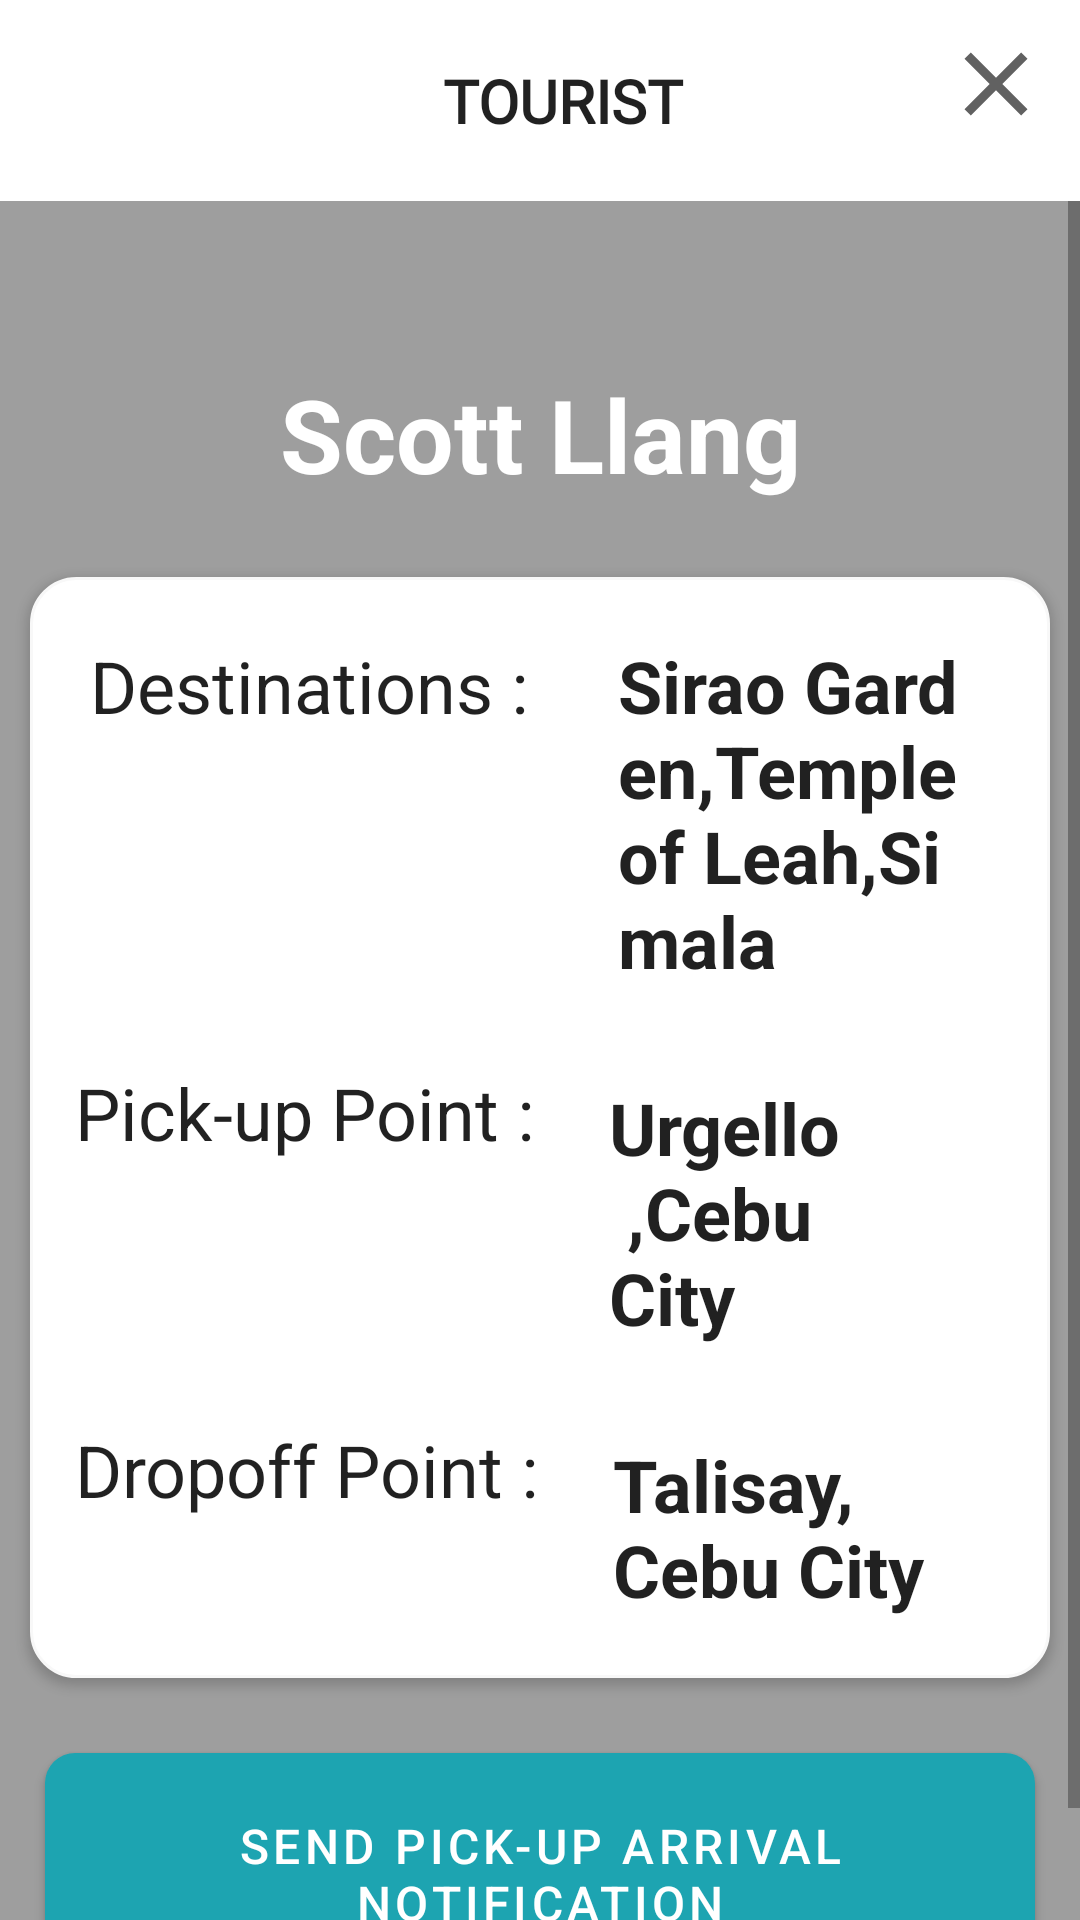

Here is an Android app screen rendered from its layout file. Give the layout XML and the strings, colors and styles it references.
<!-- AndroidManifest.xml: activity theme Theme.AppCompat.Light.NoActionBar -->
<!-- res/layout/activity_send_notification.xml -->
<?xml version="1.0" encoding="utf-8"?>
<LinearLayout xmlns:android="http://schemas.android.com/apk/res/android"
    xmlns:tools="http://schemas.android.com/tools"
    android:layout_width="match_parent"
    android:layout_height="match_parent"
    android:orientation="vertical"
    tools:context=".driver_module.SendNotificationActivity"
    android:background="@color/universalColor">

    <androidx.appcompat.widget.Toolbar
        android:id="@+id/toolbar_sendNotifications"
        android:orientation="vertical"
        android:layout_width="match_parent"
        android:layout_height="wrap_content"
        android:background="@android:color/white"
       >

        <RelativeLayout
            android:layout_width="match_parent"
            android:layout_height="wrap_content"
           >
            <TextView
                android:id="@+id/toolbar_tourist"
                android:layout_width="wrap_content"
                android:layout_height="wrap_content"
                android:text="Tourist"
                android:layout_centerHorizontal="true"
                android:gravity="center"
                android:textAppearance="@style/TextAppearance.AppCompat.Title"
                android:textStyle="bold"
                android:fontFamily="@font/robotobold"
                android:textAllCaps="true"
                android:textFontWeight="5dp"
                android:textAlignment="center"
                android:padding="15dp"
                android:layout_margin="5dp" />
            <ImageView
                android:id="@+id/img_close"
                android:layout_width="wrap_content"
                android:layout_margin="10dp"
                android:layout_height="wrap_content"
                android:src="@drawable/ic_close_grey_700_36dp"
                android:layout_alignParentRight="true"/>
        </RelativeLayout>

    </androidx.appcompat.widget.Toolbar>

   <ScrollView
       android:layout_width="match_parent"
       android:layout_height="match_parent"
       android:id="@+id/layout_driversChecklist"
       android:visibility="gone">

       <LinearLayout
           android:layout_width="match_parent"
           android:layout_height="match_parent"
           android:orientation="vertical"
           android:visibility="visible"
           android:layout_gravity="center_vertical">

           <ImageView
               android:id="@+id/driversChecklist_touristimg"
               android:layout_width="match_parent"
               android:layout_height="wrap_content"
               android:layout_margin="10dp"
               android:padding="10dp"
               android:src="@mipmap/ic_launcher" />

           <TextView
               android:layout_width="match_parent"
               android:layout_height="wrap_content"
               android:layout_margin="5dp"
               android:padding="10dp"
               android:text="Scott Llang"
               android:textAlignment="center"
               android:textAppearance="@style/TextAppearance.AppCompat.Display1"
               android:textColor="@android:color/background_light"
               android:textFontWeight="5dp"
               android:textStyle="bold" />

           <LinearLayout
               android:layout_width="match_parent"
               android:layout_height="wrap_content"
               android:layout_margin="10dp"
               android:background="@drawable/round_border"
               android:elevation="@dimen/cardview_default_elevation"
               android:orientation="vertical"
               android:padding="5dp">

               
                   
                   
                   
                   
                   
                <androidx.recyclerview.widget.RecyclerView
                    android:id="@+id/driversChecklist_recyclerView"
                    android:layout_width="match_parent"
                    android:layout_height="match_parent"
                    android:padding="15dp"/>

           </LinearLayout>

           <Button
               style="@style/TextAppearance.MaterialComponents.Button"
               android:id="@+id/driversChecklist_doneBtn"
               android:layout_width="match_parent"
               android:layout_height="wrap_content"
               android:layout_margin="15dp"
               android:background="@drawable/standard_button_background"
               android:padding="20dp"
               android:text="Done"
               android:onClick="onClick"
               android:textColor="@android:color/white"
             android:textAppearance="@style/TextAppearance.MaterialComponents.Headline4" />

       </LinearLayout>

   </ScrollView>
    <ScrollView
        android:layout_width="match_parent"
        android:layout_height="match_parent"
        android:id="@+id/layout_sendTouristNotification">
        <LinearLayout
            android:layout_width="match_parent"
            android:layout_height="wrap_content"
            android:orientation="vertical">

            <ImageView
                android:id="@+id/send_notification_tourist_img"
                android:layout_width="match_parent"
                android:layout_height="wrap_content"
                android:src="@mipmap/ic_launcher"
                android:layout_margin="10dp"
                android:padding="10dp"/>

            <TextView
                android:id="@+id/send_notification_tourist_name"
                android:layout_width="match_parent"
                android:layout_height="wrap_content"
                android:text="Scott Llang"
                android:textAppearance="@style/TextAppearance.AppCompat.Display1"
                android:textFontWeight="5dp"
                android:textAlignment="center"
                android:textColor="@android:color/background_light"
                android:textStyle="bold"
                android:padding="10dp"
                android:layout_margin="5dp"/>

            <LinearLayout
                android:layout_width="match_parent"
                android:layout_height="wrap_content"
                android:orientation="vertical"
                android:layout_margin="10dp"
                android:padding="5dp"
                android:background="@drawable/round_border"
                android:elevation="@dimen/cardview_default_elevation">

                <LinearLayout
                    android:layout_width="match_parent"
                    android:layout_height="wrap_content"
                    android:orientation="horizontal">
                    <TextView
                        android:layout_width="wrap_content"
                        android:layout_height="match_parent"
                        android:text="Destinations :"
                        android:padding="15dp"
                        android:textAppearance="@style/TextAppearance.MaterialComponents.Headline5"/>
                    <TextView
                        android:id="@+id/send_notification_tourist_destinations"
                        android:layout_width="match_parent"
                        android:layout_height="match_parent"
                        android:padding="15dp"
                        android:gravity="center_vertical"
                        android:text="Sirao Garden,Temple of Leah,Simala"
                        android:textAppearance="@style/TextAppearance.MaterialComponents.Headline5"
                        android:textStyle="bold"/>
                </LinearLayout>
                <LinearLayout
                    android:layout_width="match_parent"
                    android:layout_height="wrap_content"
                    android:orientation="horizontal">
                    <TextView
                        android:layout_width="wrap_content"
                        android:layout_height="match_parent"
                        android:text="Pick-up Point :"
                        android:padding="10dp"
                        android:textAppearance="@style/TextAppearance.MaterialComponents.Headline5"/>
                    <TextView
                        android:id="@+id/send_notification_tourist_pickup"
                        android:layout_width="match_parent"
                        android:layout_height="match_parent"
                        android:padding="15dp"
                        android:gravity="center_vertical"
                        android:text="Urgello ,Cebu City"
                        android:textAppearance="@style/TextAppearance.MaterialComponents.Headline5"
                        android:textStyle="bold"/>
                </LinearLayout>
                <LinearLayout
                    android:layout_width="match_parent"
                    android:layout_height="wrap_content"
                    android:orientation="horizontal"
                    >
                    <TextView
                        android:layout_width="wrap_content"
                        android:layout_height="match_parent"
                        android:text="Dropoff Point :"
                        android:padding="10dp"
                        android:textAppearance="@style/TextAppearance.MaterialComponents.Headline5"/>
                    <TextView
                        android:id="@+id/send_notification_tourist_drop"
                        android:layout_width="match_parent"
                        android:layout_height="match_parent"
                        android:padding="15dp"
                        android:gravity="center_vertical"
                        android:text="Talisay, Cebu City"
                        android:textAppearance="@style/TextAppearance.MaterialComponents.Headline5"
                        android:textStyle="bold"/>
                </LinearLayout>
            </LinearLayout>
            <Button
                android:id="@+id/send_notification_tourist_btn"
                android:layout_width="match_parent"
                android:layout_height="wrap_content"
                android:text="Send Pick-up Arrival Notification"
                style="@style/TextAppearance.MaterialComponents.Button"
                android:background="@drawable/standard_button_background"
                android:textColor="@android:color/white"
                android:layout_margin="15dp"
                android:padding="20dp"
                android:onClick="onClick"
                android:textSize="16sp"
                />

        </LinearLayout>
    </ScrollView>
</LinearLayout>
<!-- resources referenced by this layout -->
<resources>
  <color name="universalColor">#9E9E9E</color>
  <!-- drawable ic_close_grey_700_36dp (drawable) -->
  <?xml version="1.0" encoding="UTF-8" standalone="no"?>
  <vector xmlns:android="http://schemas.android.com/apk/res/android" android:height="36dp" android:viewportHeight="24.0" android:viewportWidth="24.0" android:width="36dp">
      <path android:fillColor="#616161" android:pathData="M19,6.41L17.59,5 12,10.59 6.41,5 5,6.41 10.59,12 5,17.59 6.41,19 12,13.41 17.59,19 19,17.59 13.41,12z"/>
  </vector>
  <!-- drawable round_border (drawable) -->
  <?xml version="1.0" encoding="utf-8"?>
  <shape xmlns:android="http://schemas.android.com/apk/res/android"
      android:shape="rectangle">
  
      <corners android:radius="15dp"/>
      <stroke android:color="@color/bg"
          android:width="1dp"/>
      <solid android:color="@android:color/white"/>
  </shape>
  <!-- drawable standard_button_background (drawable) -->
  <?xml version="1.0" encoding="utf-8"?>
  <shape xmlns:android="http://schemas.android.com/apk/res/android"
      android:shape="rectangle">
  
      <solid android:color="#1DA4B1"/>
      <corners android:radius="10dp"/>
  
  </shape>
  <color name="bg">#F8F8F8</color>
</resources>
